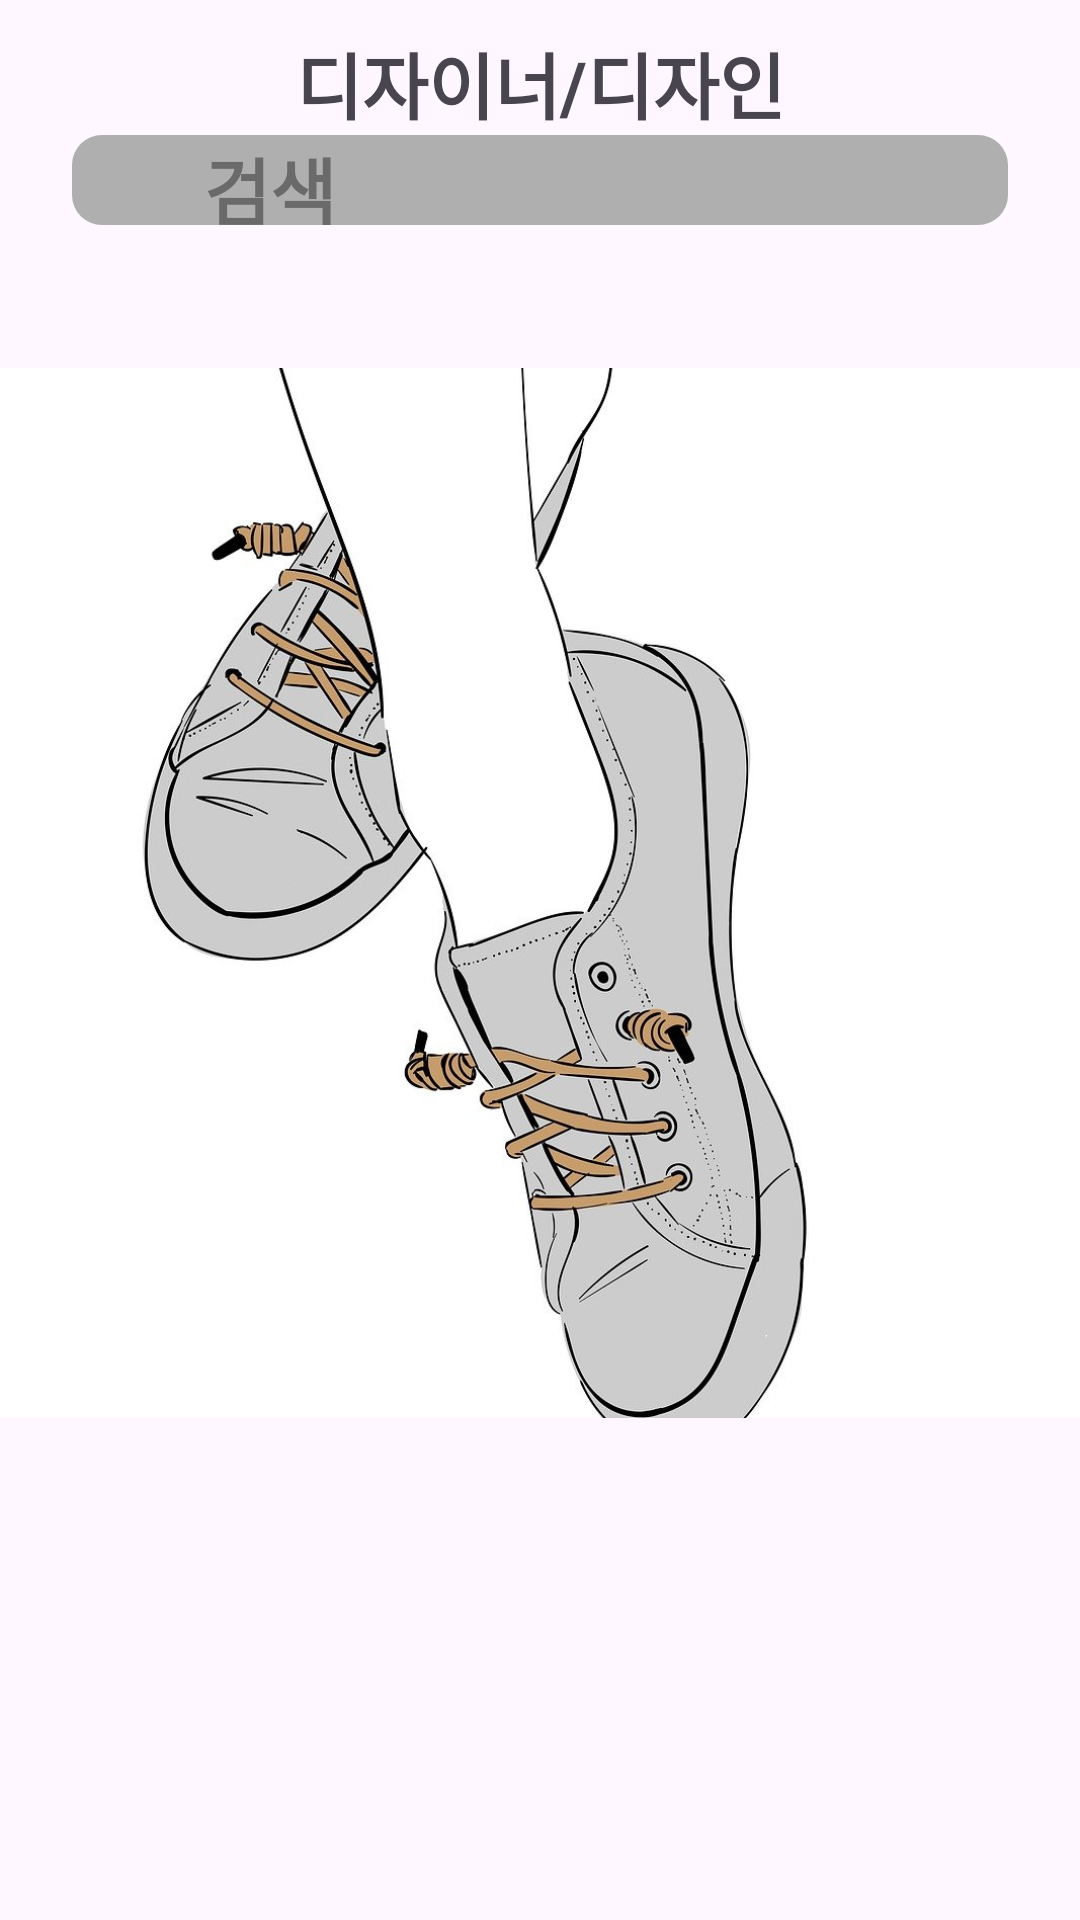

Produce the Android XML layout that renders to this screen, including the resource entries it uses.
<!-- AndroidManifest.xml: application theme Theme.Intridyce -->
<!-- res/layout/fragment_search.xml -->
<?xml version="1.0" encoding="utf-8"?>
<androidx.constraintlayout.widget.ConstraintLayout xmlns:android="http://schemas.android.com/apk/res/android"
    xmlns:tools="http://schemas.android.com/tools"
    android:layout_width="match_parent"
    android:layout_height="match_parent"
    xmlns:app="http://schemas.android.com/apk/res-auto"
    tools:context=".SearchFragment">


    <androidx.constraintlayout.widget.ConstraintLayout
        android:id="@+id/search_cons"
        app:layout_constraintEnd_toEndOf="parent"
        app:layout_constraintHorizontal_bias="0.0"
        app:layout_constraintStart_toStartOf="parent"
        app:layout_constraintTop_toTopOf="parent"
        android:layout_width="match_parent"
        android:layout_height="500dp">

        <TextView
            android:id="@+id/designer"
            app:layout_constraintEnd_toEndOf="parent"
            app:layout_constraintStart_toStartOf="parent"
            app:layout_constraintTop_toTopOf="parent"
            android:layout_width="wrap_content"
            android:layout_height="wrap_content"
            android:layout_gravity="center_horizontal"
            android:layout_marginTop="10dp"
            android:text="디자이너/디자인"
            android:textSize="24dp"
            android:textStyle="bold" />

        <androidx.constraintlayout.widget.ConstraintLayout
            android:id="@+id/tv_search1"
            app:layout_constraintEnd_toEndOf="parent"
            app:layout_constraintStart_toStartOf="parent"
            app:layout_constraintTop_toBottomOf="@id/designer"
            android:layout_width="match_parent"
            android:layout_height="30dp"
            android:layout_marginLeft="24dp"
            android:layout_marginRight="24dp"
            android:background="@drawable/search_color">


            <ImageView
                android:id="@+id/imageView1"
                app:layout_constraintBottom_toBottomOf="parent"
                app:layout_constraintEnd_toEndOf="parent"
                app:layout_constraintTop_toTopOf="parent"
                android:layout_width="20dp"
                android:layout_height="20dp"
                android:layout_marginRight="10dp"
                android:src="@drawable/search" />

            <TextView
                app:layout_constraintBottom_toBottomOf="parent"
                app:layout_constraintEnd_toStartOf="@+id/imageView1"
                app:layout_constraintStart_toStartOf="parent"
                app:layout_constraintTop_toTopOf="parent"
                android:layout_width="match_parent"
                android:layout_height="30dp"
                android:layout_marginStart="32dp"
                android:paddingLeft="12dp"
                android:text="검색"
                android:textColor="#6A6A6A"
                android:textSize="24dp"
                android:textStyle="bold" />
        </androidx.constraintlayout.widget.ConstraintLayout>

        <ImageView
            app:layout_constraintBottom_toBottomOf="parent"
            app:layout_constraintEnd_toEndOf="parent"
            app:layout_constraintStart_toStartOf="parent"
            app:layout_constraintTop_toTopOf="@id/tv_search1"
            android:layout_width="match_parent"
            android:layout_height="350dp"
            android:layout_marginTop="50dp"
            android:scaleType="centerCrop"
            android:src="@drawable/design" />


    </androidx.constraintlayout.widget.ConstraintLayout>

    <androidx.recyclerview.widget.RecyclerView
        android:layout_width="match_parent"
        android:layout_height="0dp"
        app:layout_constraintBottom_toBottomOf="parent"
        app:layout_constraintEnd_toEndOf="parent"
        app:layout_constraintStart_toStartOf="parent"
        app:layout_constraintTop_toBottomOf="@+id/search_cons" />


</androidx.constraintlayout.widget.ConstraintLayout>
<!-- resources referenced by this layout -->
<resources>
  <!-- drawable design: jpg bitmap (drawable, 88895 bytes) -->
  <!-- drawable search_color (drawable) -->
  <?xml version="1.0" encoding="utf-8"?>
  <shape xmlns:android="http://schemas.android.com/apk/res/android">
      <solid android:color="#AFAFAF"/> 
      <corners android:radius="10dp"/> 
  </shape>
  <style name="Theme.Intridyce" parent="Base.Theme.Intridyce" />
  <style name="Base.Theme.Intridyce" parent="Theme.Material3.DayNight.NoActionBar">
          
          
      </style>
</resources>
